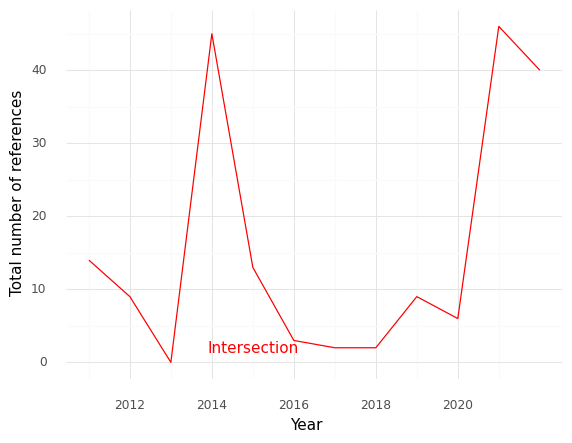

Source data for this figure (header and first rows):
, Year, intersection
0, 2011, 14.0
1, 2012, 9.0
2, 2013, 0.0
3, 2014, 45.0
4, 2015, 13.0
5, 2016, 3.0
6, 2017, 2.0
7, 2018, 2.0
8, 2019, 9.0
9, 2020, 6.0
10, 2021, 46.0
11, 2022, 40.0
